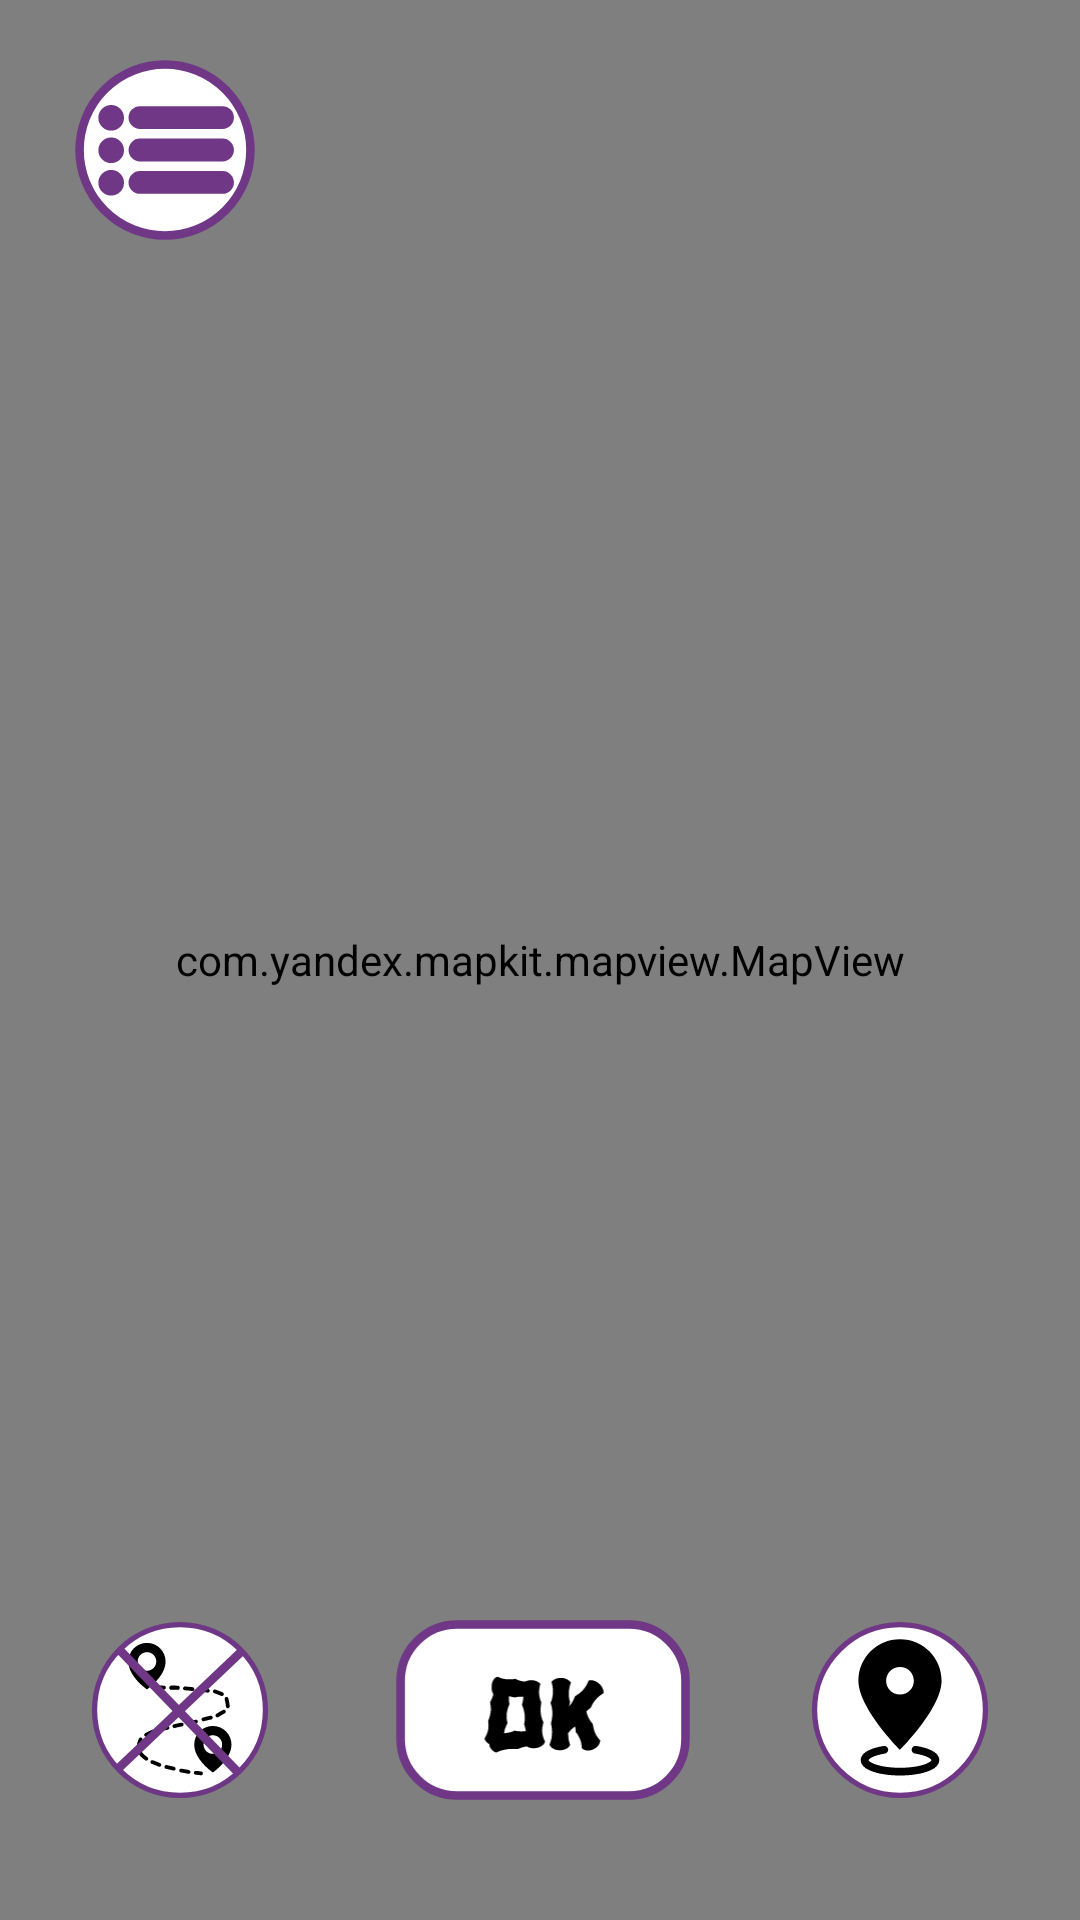

Write the Android layout XML for this screen, with the resource values it uses.
<!-- AndroidManifest.xml: application theme Theme.Samara_recyclerbin_map -->
<!-- res/layout/activity_main.xml -->
<?xml version="1.0" encoding="utf-8"?>
<androidx.drawerlayout.widget.DrawerLayout xmlns:android="http://schemas.android.com/apk/res/android"
    xmlns:app="http://schemas.android.com/apk/res-auto"
    xmlns:tools="http://schemas.android.com/tools"
    android:id="@+id/drawerLayout"
    android:layout_width="match_parent"
    android:layout_height="match_parent"
    tools:context=".Main">

   <RelativeLayout
       android:layout_width="match_parent"
       android:layout_height="match_parent">
   <com.yandex.mapkit.mapview.MapView
        android:id="@+id/mapview"
        android:layout_width="match_parent"
        android:layout_height="match_parent">
   </com.yandex.mapkit.mapview.MapView>

   <ImageButton
       android:id="@+id/ok_button"
       android:layout_width="100dp"
       android:layout_height="60dp"
       android:background="@null"
       android:scaleType="fitEnd"
       android:layout_alignParentBottom="true"
       android:layout_centerHorizontal="true"
       android:layout_marginBottom="40dp"
       android:src="@drawable/ok_button"
       />

   <ImageButton
       android:id="@+id/removePath_button"
       android:layout_width="60dp"
       android:layout_height="60dp"
       android:layout_marginStart="30dp"
       android:layout_marginBottom="40dp"
       android:background="@null"
       android:scaleType="fitEnd"
       android:layout_alignParentBottom="true"
       android:src="@drawable/deleteway" />
   <ImageButton
       android:id="@+id/pointer"
       android:layout_width="60dp"
       android:layout_height="60dp"
       android:layout_marginEnd="30dp"
       android:layout_marginBottom="40dp"
       android:background="@null"
       android:scaleType="fitEnd"
       android:layout_alignParentEnd="true"
       android:layout_alignParentBottom="true"
       android:src="@drawable/pointer" />

   <ImageButton
       android:id="@+id/menu_button"
       android:layout_width="60dp"
       android:layout_height="60dp"
       android:layout_marginTop="20dp"
       android:layout_marginStart="25dp"
       android:background="@null"
       android:scaleType="fitCenter"
       android:src="@drawable/menu_circle_button" />
   </RelativeLayout>

   <com.google.android.material.navigation.NavigationView
       android:id="@+id/nav_view"
       android:layout_width="wrap_content"
       android:layout_height="match_parent"
       android:layout_gravity="start"
       android:fitsSystemWindows="true"
       app:headerLayout="@layout/menu_header"
       android:background="@color/theme"
       app:menu="@menu/main_menu" />

</androidx.drawerlayout.widget.DrawerLayout>
<!-- res/layout/menu_header.xml (included above) -->
<?xml version="1.0" encoding="utf-8"?>
<com.nex3z.flowlayout.FlowLayout xmlns:app="http://schemas.android.com/apk/res-auto"
    xmlns:android="http://schemas.android.com/apk/res/android"
    xmlns:tools="http://schemas.android.com/tools"
    android:layout_width="265dp"
    android:layout_height="wrap_content"
    app:flChildSpacing="0dp"
    app:flChildSpacingForLastRow="align"
    app:flRowSpacing="10dp"
    tools:context=".Main"
    tools:ignore="MissingClass"

    >

    <ImageButton
        android:id="@+id/papers_menu_button"
        android:layout_width="40dp"
        android:layout_height="40dp"
        android:layout_marginStart="25dp"
        android:layout_marginTop="10dp"
        android:background="@drawable/papers"
        android:scaleType="fitCenter"
        tools:ignore="TouchTargetSizeCheck,SpeakableTextPresentCheck" />

    <ImageButton
        android:id="@+id/glass_menu_button"
        android:layout_width="40dp"
        android:layout_height="40dp"
        android:layout_marginStart="25dp"
        android:layout_marginTop="10dp"
        android:background="@drawable/glass"
        android:scaleType="fitCenter"
        tools:ignore="TouchTargetSizeCheck,SpeakableTextPresentCheck" />

    <ImageButton
        android:id="@+id/plastic_menu_button"
        android:layout_width="40dp"
        android:layout_height="40dp"
        android:layout_marginStart="25dp"
        android:layout_marginTop="10dp"
        android:background="@drawable/plastic"
        android:scaleType="fitCenter"
        tools:ignore="SpeakableTextPresentCheck,TouchTargetSizeCheck" />

    <ImageButton
        android:id="@+id/metal_menu_button"
        android:layout_width="40dp"
        android:layout_height="40dp"
        android:layout_marginStart="25dp"
        android:layout_marginTop="10dp"
        android:background="@drawable/metal"
        android:scaleType="fitCenter"
        tools:ignore="TouchTargetSizeCheck,SpeakableTextPresentCheck" />

    <ImageButton
        android:id="@+id/cloths_menu_button"
        android:layout_width="40dp"
        android:layout_height="40dp"
        android:layout_marginStart="25dp"
        android:background="@drawable/cloths"
        android:scaleType="fitCenter"
        tools:ignore="TouchTargetSizeCheck,SpeakableTextPresentCheck" />

    <ImageButton
        android:id="@+id/other_menu_button"
        android:layout_width="40dp"
        android:layout_height="40dp"
        android:layout_marginStart="25dp"
        android:background="@drawable/other"
        android:scaleType="fitCenter"
        tools:ignore="SpeakableTextPresentCheck,TouchTargetSizeCheck" />

    <ImageButton
        android:id="@+id/dangerous_menu_button"
        android:layout_width="40dp"
        android:layout_height="40dp"
        android:layout_marginStart="25dp"
        android:background="@drawable/dangerous"
        android:scaleType="fitCenter"
        tools:ignore="SpeakableTextPresentCheck,TouchTargetSizeCheck" />

    <ImageButton
        android:id="@+id/batteries_menu_button"
        android:layout_width="40dp"
        android:layout_height="40dp"
        android:layout_marginStart="25dp"
        android:background="@drawable/batteries"
        android:scaleType="fitCenter"
        tools:ignore="SpeakableTextPresentCheck,TouchTargetSizeCheck" />

    <ImageButton
        android:id="@+id/lamp_menu_button"
        android:layout_width="40dp"
        android:layout_height="40dp"
        android:layout_marginStart="25dp"
        android:background="@drawable/lamp"
        android:scaleType="fitCenter"
        tools:ignore="TouchTargetSizeCheck,SpeakableTextPresentCheck" />

    <ImageButton
        android:id="@+id/appliances_menu_button"
        android:layout_width="40dp"
        android:layout_height="40dp"
        android:layout_marginStart="25dp"
        android:background="@drawable/appliances"
        android:scaleType="fitCenter"
        tools:ignore="TouchTargetSizeCheck,SpeakableTextPresentCheck" />

    <ImageButton
        android:id="@+id/tetra_menu_button"
        android:layout_width="40dp"
        android:layout_height="40dp"
        android:layout_marginStart="25dp"
        android:background="@drawable/tetra"
        android:scaleType="fitCenter"
        tools:ignore="SpeakableTextPresentCheck,TouchTargetSizeCheck" />

    <ImageButton
        android:id="@+id/lid_menu_button"
        android:layout_width="40dp"
        android:layout_height="40dp"
        android:layout_marginStart="25dp"
        android:background="@drawable/lid"
        android:scaleType="fitCenter"
        tools:ignore="SpeakableTextPresentCheck,TouchTargetSizeCheck" />

    <ImageButton
        android:id="@+id/tires_menu_button"
        android:layout_width="40dp"
        android:layout_height="40dp"
        android:layout_marginStart="25dp"
        android:background="@drawable/tires"
        android:scaleType="fitCenter"
        tools:ignore="TouchTargetSizeCheck,SpeakableTextPresentCheck" />

</com.nex3z.flowlayout.FlowLayout>
<!-- resources referenced by this layout -->
<resources>
  <!-- drawable deleteway: png bitmap (drawable, 20334 bytes) -->
  <!-- drawable glass: vector/xml drawable (drawable, 6940 chars, omitted) -->
  <!-- drawable lamp: vector/xml drawable (drawable, 7940 chars, omitted) -->
  <!-- drawable lid: vector/xml drawable (drawable, 7821 chars, omitted) -->
  <!-- drawable menu_circle_button (drawable) -->
  <vector xmlns:android="http://schemas.android.com/apk/res/android"
      android:width="316dp"
      android:height="316dp"
      android:viewportWidth="316"
      android:viewportHeight="316">
    <path
        android:pathData="M158,158m-150,0a150,150 0,1 1,300 0a150,150 0,1 1,-300 0"
        android:strokeWidth="15"
        android:fillColor="#ffffff"
        android:strokeColor="#6F3786"/>
    <path
        android:pathData="M63.5,101.5m-22.5,0a22.5,22.5 0,1 1,45 0a22.5,22.5 0,1 1,-45 0"
        android:fillColor="#6F3786"/>
    <path
        android:pathData="M114,81L259,81A20,20 0,0 1,279 101L279,101A20,20 0,0 1,259 121L114,121A20,20 0,0 1,94 101L94,101A20,20 0,0 1,114 81z"
        android:fillColor="#6F3786"/>
    <path
        android:pathData="M63.5,215.5m-22.5,0a22.5,22.5 0,1 1,45 0a22.5,22.5 0,1 1,-45 0"
        android:fillColor="#6F3786"/>
    <path
        android:pathData="M114,195L259,195A20,20 0,0 1,279 215L279,215A20,20 0,0 1,259 235L114,235A20,20 0,0 1,94 215L94,215A20,20 0,0 1,114 195z"
        android:fillColor="#6F3786"/>
    <path
        android:pathData="M63.5,158.5m-22.5,0a22.5,22.5 0,1 1,45 0a22.5,22.5 0,1 1,-45 0"
        android:fillColor="#6F3786"/>
    <path
        android:pathData="M114,138L259,138A20,20 0,0 1,279 158L279,158A20,20 0,0 1,259 178L114,178A20,20 0,0 1,94 158L94,158A20,20 0,0 1,114 138z"
        android:fillColor="#6F3786"/>
  </vector>
  <!-- drawable metal: vector/xml drawable (drawable, 8533 chars, omitted) -->
  <!-- drawable other: vector/xml drawable (drawable, 6735 chars, omitted) -->
  <!-- drawable plastic (drawable) -->
  <vector xmlns:android="http://schemas.android.com/apk/res/android"
      android:width="300dp"
      android:height="300dp"
      android:viewportWidth="300"
      android:viewportHeight="300">
    <path
        android:pathData="M150,150m-150,0a150,150 0,1 1,300 0a150,150 0,1 1,-300 0"
        android:fillColor="#DDDDDD"/>
    <path
        android:pathData="M203,139.65L198.15,110.42H191.94C189.95,90.27 173.88,74.19 153.72,72.2V55.1L191.43,35.49L187.54,28L145.28,49.98V72.2C125.13,74.19 109.05,90.27 107.06,110.42H100.85L96,139.65H105.54L118.49,241.83H180.51L193.46,139.65H203V139.65ZM191,118.86L193.05,131.21H153.72V118.86H191ZM183.44,110.42H153.72V80.7C169.21,82.62 181.52,94.93 183.44,110.42ZM145.28,80.7V110.42H115.56C117.47,94.93 129.79,82.62 145.28,80.7ZM108,118.86H145.28V131.21H105.96L108,118.86ZM145.28,139.65V148.69H115.2L114.05,139.65H145.28ZM173.07,233.39H125.93L116.27,157.13H145.28V227.96H153.72V157.13H182.74L173.07,233.39ZM183.8,148.69H153.72V139.65H184.95L183.8,148.69Z"
        android:fillColor="#959494"/>
  </vector>
  <!-- drawable tetra: vector/xml drawable (drawable, 6720 chars, omitted) -->
  <!-- drawable tires: vector/xml drawable (drawable, 4655 chars, omitted) -->
  <style name="Theme.Samara_recyclerbin_map" parent="Theme.MaterialComponents.DayNight.DarkActionBar">
          
          <item name="colorPrimary">@color/purple_500</item>
          <item name="colorPrimaryVariant">@color/purple_700</item>
          <item name="colorOnPrimary">@color/white</item>
          
          <item name="colorSecondary">@color/teal_200</item>
          <item name="colorSecondaryVariant">@color/teal_700</item>
          <item name="colorOnSecondary">@color/black</item>
          
          <item name="android:statusBarColor">?attr/colorPrimaryVariant</item>
          
      </style>
  <color name="purple_500">#FF6200EE</color>
  <color name="purple_700">#FF3700B3</color>
  <color name="white">#FFFFFFFF</color>
  <color name="teal_200">#FF03DAC5</color>
  <color name="teal_700">#FF018786</color>
  <color name="black">#FF000000</color>
</resources>
